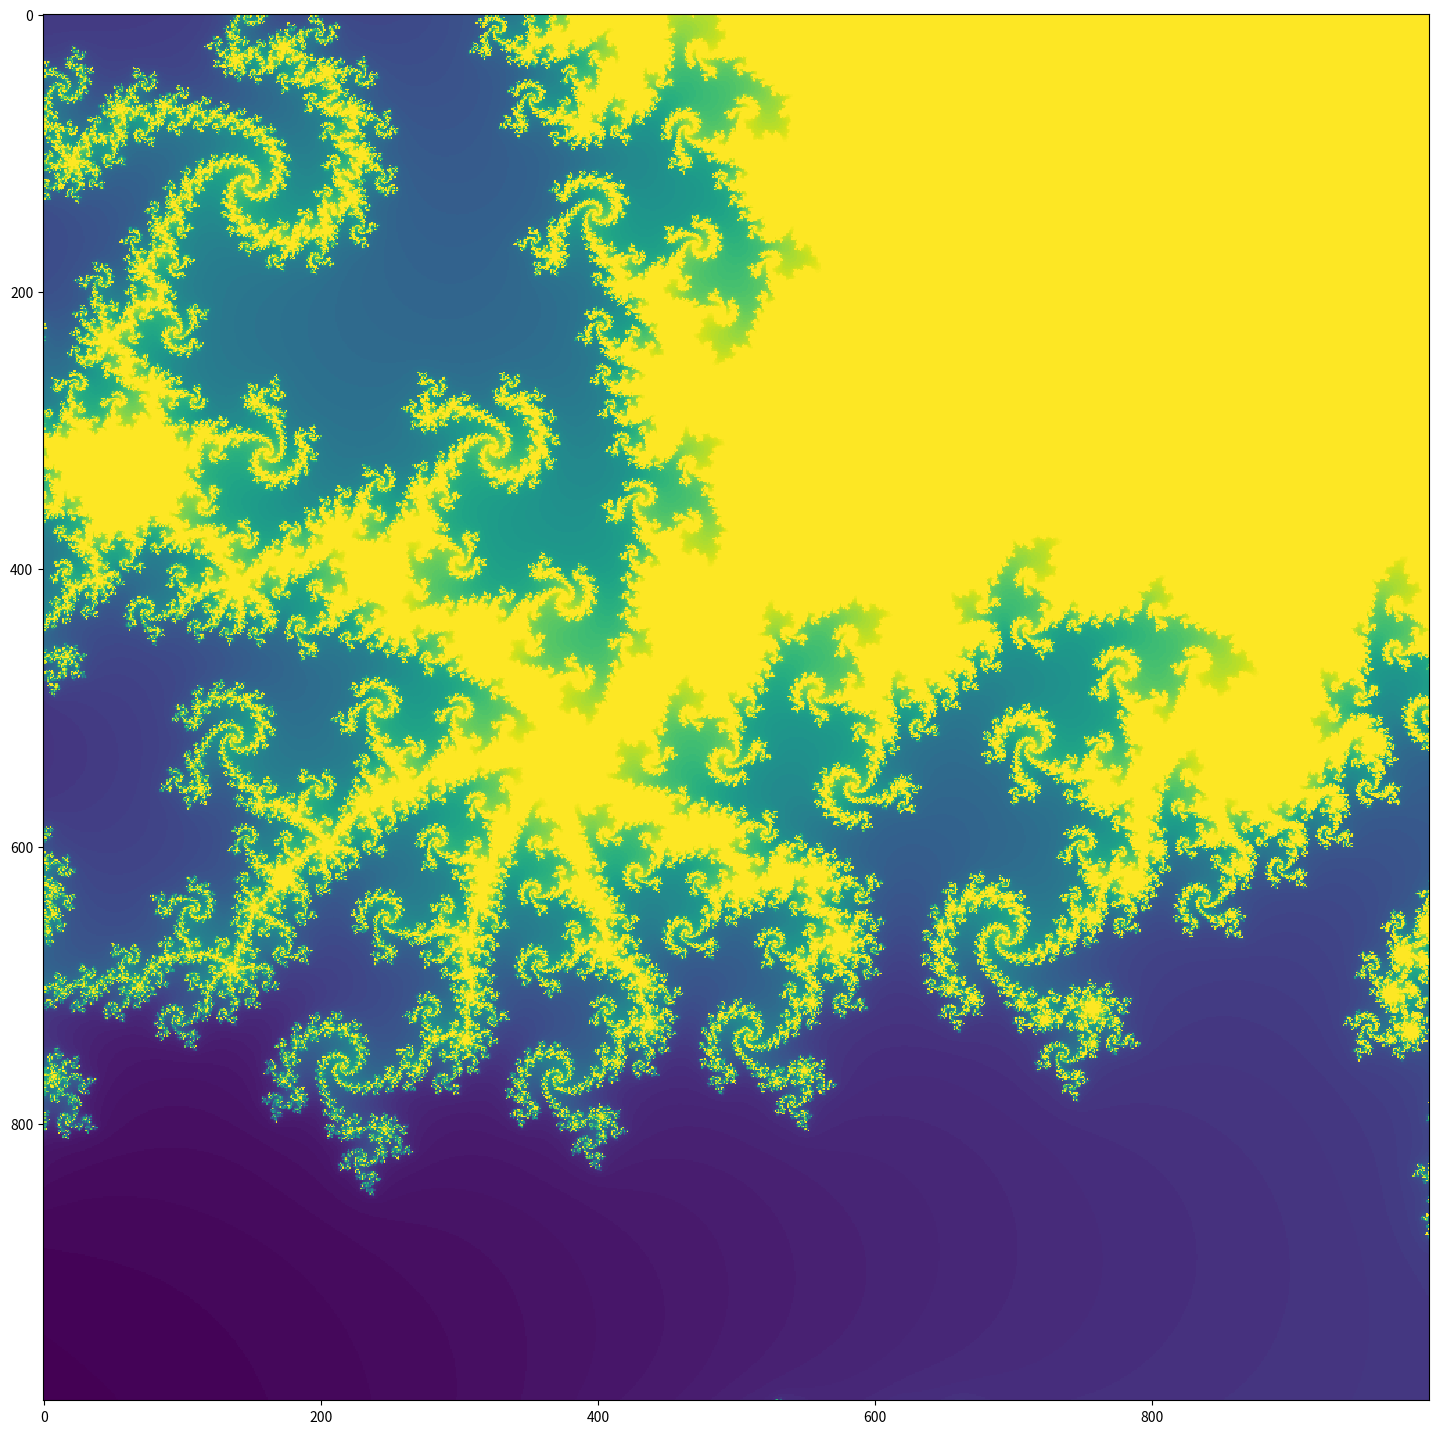

The script that saved this image:
# -*- coding: utf-8 -*-
"""
Created on Sat May 21 23:33:46 2022

[redacted]
"""
import numpy as np
import matplotlib.pyplot as plt

xs = np.linspace(-.22, -0.21, 1000)
ys = np.linspace(-.70, -.69, 1000)

xlen = len(xs)
ylen = len(ys)

atlas = np.zeros((ylen, xlen))


def mandle(c, iters):
    z = complex(0,0)
    for i in range(iters):
        z = (z*z) + c
        if abs(z) > 4:
            break
        else:
            pass
    return i

for ix in range(xlen):
    for iy in range(ylen):
        
        cx = xs[ix]
        cy = ys[iy]
        c = complex(cx, cy)
        atlas[iy, ix] = mandle(c, 120)
        pass
    pass

plt.figure(figsize=(18, 18))
plt.imshow(atlas, interpolation = "nearest")


